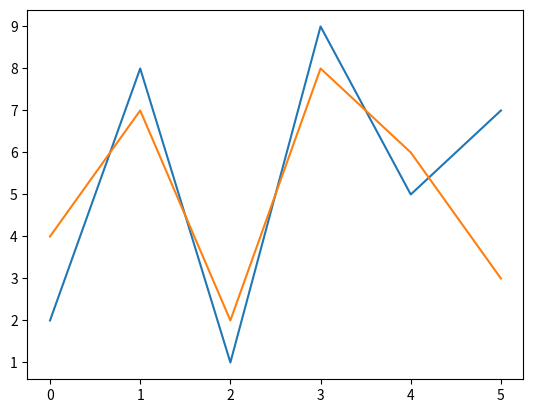

This chart was generated by the following Python code:
import matplotlib.pyplot as plt
import numpy as np

yp = np.array([2, 8, 1, 9, 5, 7])

#(1) linestyle
#plt.plot(yp, linestyle="dotted")
#plt.plot(yp, ls=":") #dotted

#plt.plot(yp, linestyle="dashed")
#plt.plot(yp, ls="--") #dashed

#plt.plot(yp, ls='-') #solid (기본값) 
#plt.plot(yp, ls='-.') #dashdot

#(2) color
#plt.plot(yp, color='r') 
#plt.plot(yp, color='#0cf0f7')  #임의의 컬러

#(3) linewidth
#plt.plot(yp, color='r', linewidth='15')

#(4) Multi Lines
yp2 = np.array([4, 7, 2, 8, 6, 3])
plt.plot(yp) #1번째
plt.plot(yp2) #2번째 

plt.show()